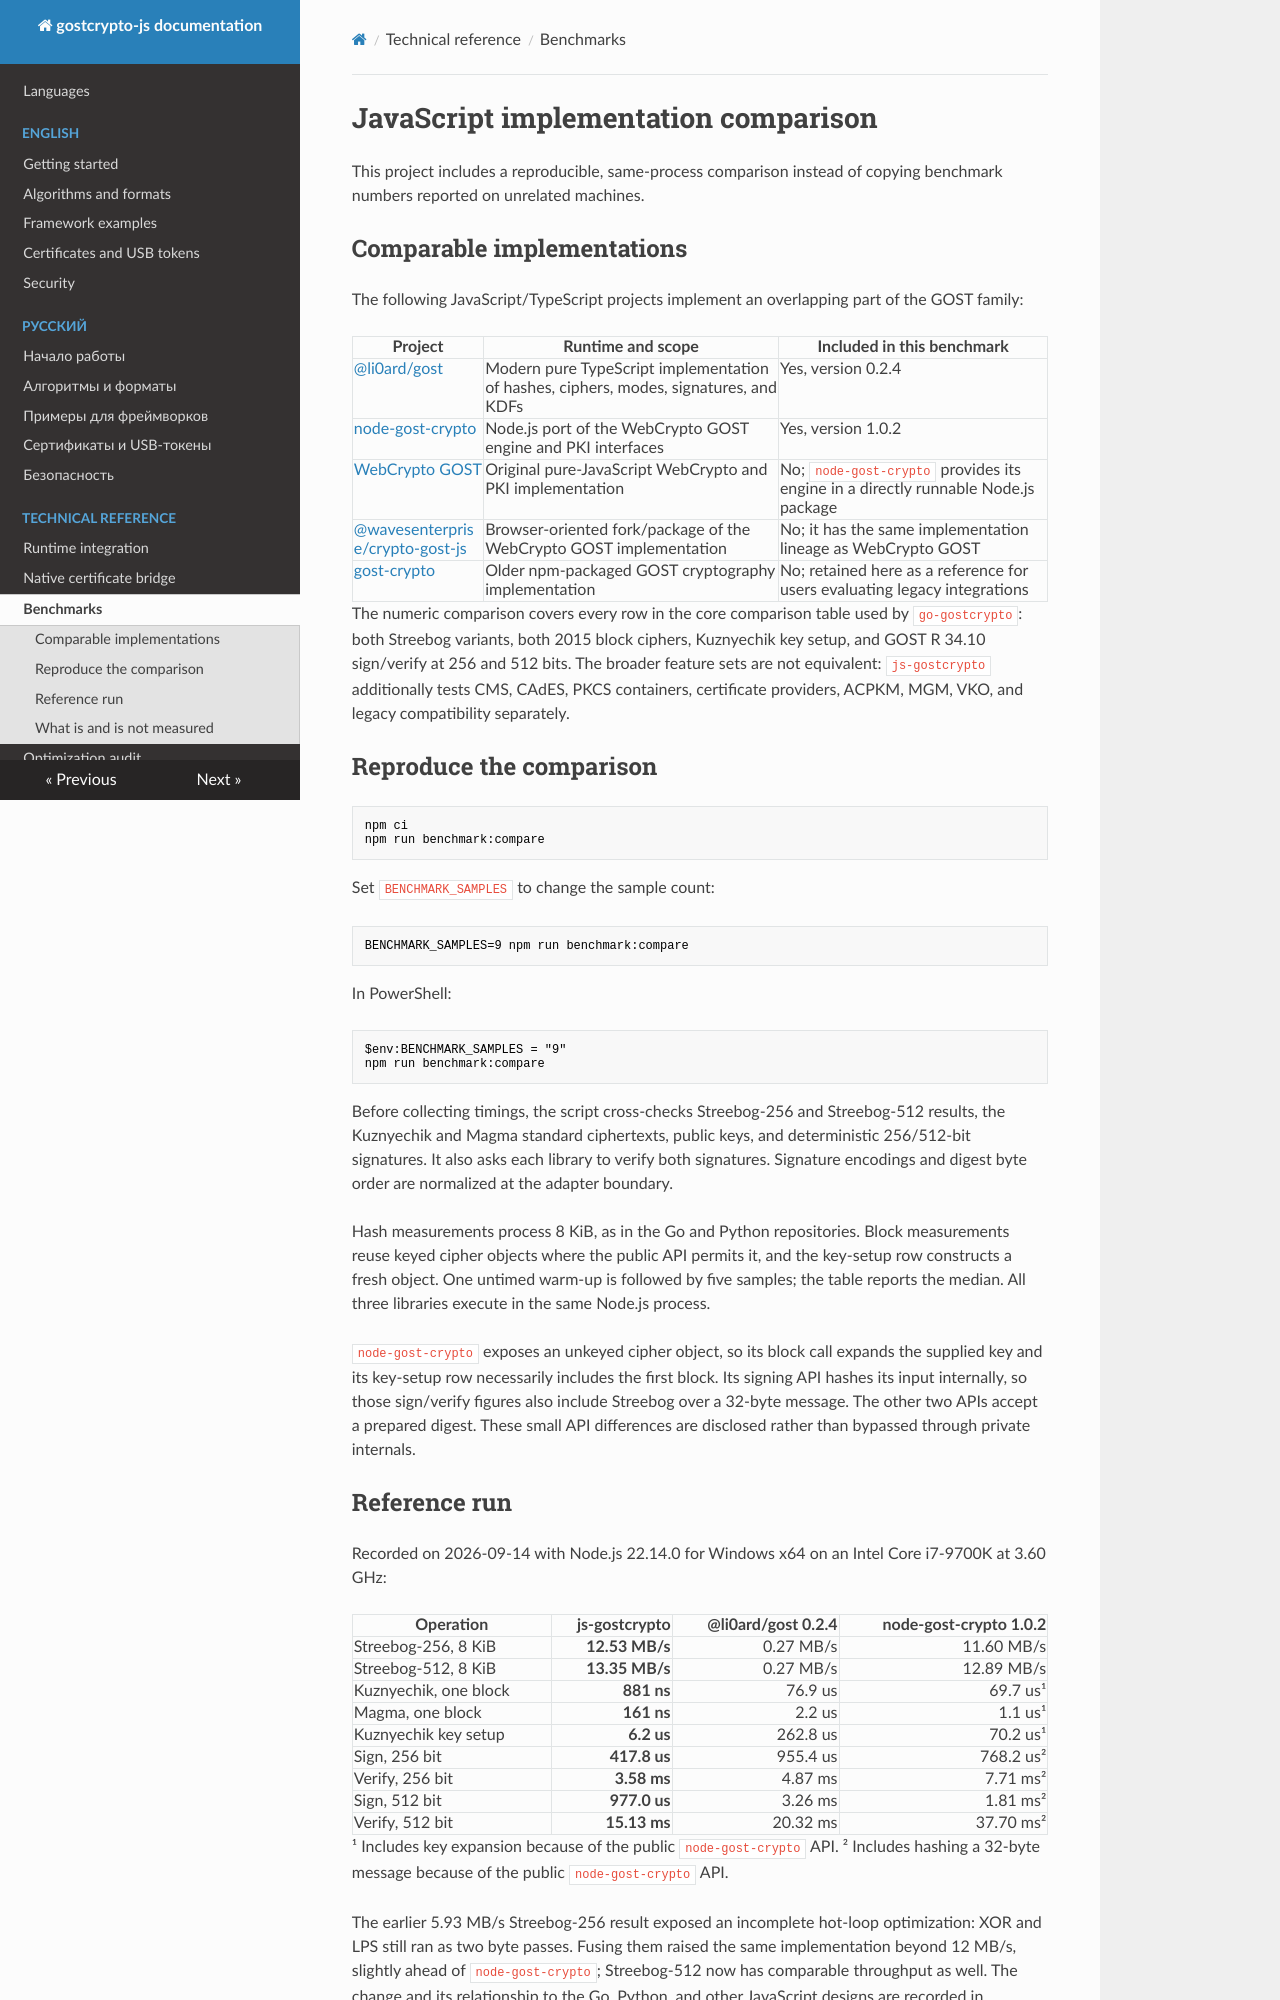

repository: krotos139/js-gostcrypto · page: BENCHMARKS/index.html · generator: mkdocs

# JavaScript implementation comparison

This project includes a reproducible, same-process comparison instead of
copying benchmark numbers reported on unrelated machines.

## Comparable implementations

The following JavaScript/TypeScript projects implement an overlapping part of
the GOST family:

| Project                                                                                          | Runtime and scope                                                                     | Included in this benchmark                                                        |
| ------------------------------------------------------------------------------------------------ | ------------------------------------------------------------------------------------- | --------------------------------------------------------------------------------- |
| [@li0ard/gost](https://github.com/li0ard/gost)                                                   | Modern pure TypeScript implementation of hashes, ciphers, modes, signatures, and KDFs | Yes, version 0.2.4                                                                |
| [node-gost-crypto](https://github.com/myadzel/node-gost-crypto)                                  | Node.js port of the WebCrypto GOST engine and PKI interfaces                          | Yes, version 1.0.2                                                                |
| [WebCrypto GOST](https://github.com/rudonick/crypto)                                             | Original pure-JavaScript WebCrypto and PKI implementation                             | No; `node-gost-crypto` provides its engine in a directly runnable Node.js package |
| [@wavesenterprise/crypto-gost-js](https://www.npmjs.com/package/@wavesenterprise/crypto-gost-js) | Browser-oriented fork/package of the WebCrypto GOST implementation                    | No; it has the same implementation lineage as WebCrypto GOST                      |
| [gost-crypto](https://github.com/ekorzun/gost-crypto)                                            | Older npm-packaged GOST cryptography implementation                                   | No; retained here as a reference for users evaluating legacy integrations         |

The numeric comparison covers every row in the core comparison table used by
`go-gostcrypto`: both Streebog variants, both 2015 block ciphers, Kuznyechik
key setup, and GOST R 34.10 sign/verify at 256 and 512 bits. The broader
feature sets are not equivalent: `js-gostcrypto` additionally tests CMS,
CAdES, PKCS containers, certificate providers, ACPKM, MGM, VKO, and legacy
compatibility separately.

## Reproduce the comparison

```sh
npm ci
npm run benchmark:compare
```

Set `BENCHMARK_SAMPLES` to change the sample count:

```sh
BENCHMARK_SAMPLES=9 npm run benchmark:compare
```

In PowerShell:

```powershell
$env:BENCHMARK_SAMPLES = "9"
npm run benchmark:compare
```

Before collecting timings, the script cross-checks Streebog-256 and
Streebog-512 results, the Kuznyechik and Magma standard ciphertexts, public
keys, and deterministic 256/512-bit signatures. It also asks each library to
verify both signatures. Signature encodings and digest byte order are
normalized at the adapter boundary.

Hash measurements process 8 KiB, as in the Go and Python repositories. Block
measurements reuse keyed cipher objects where the public API permits it, and
the key-setup row constructs a fresh object. One untimed warm-up is followed
by five samples; the table reports the median. All three libraries execute in
the same Node.js process.

`node-gost-crypto` exposes an unkeyed cipher object, so its block call expands
the supplied key and its key-setup row necessarily includes the first block.
Its signing API hashes its input internally, so those sign/verify figures also
include Streebog over a 32-byte message. The other two APIs accept a prepared
digest. These small API differences are disclosed rather than bypassed through
private internals.
